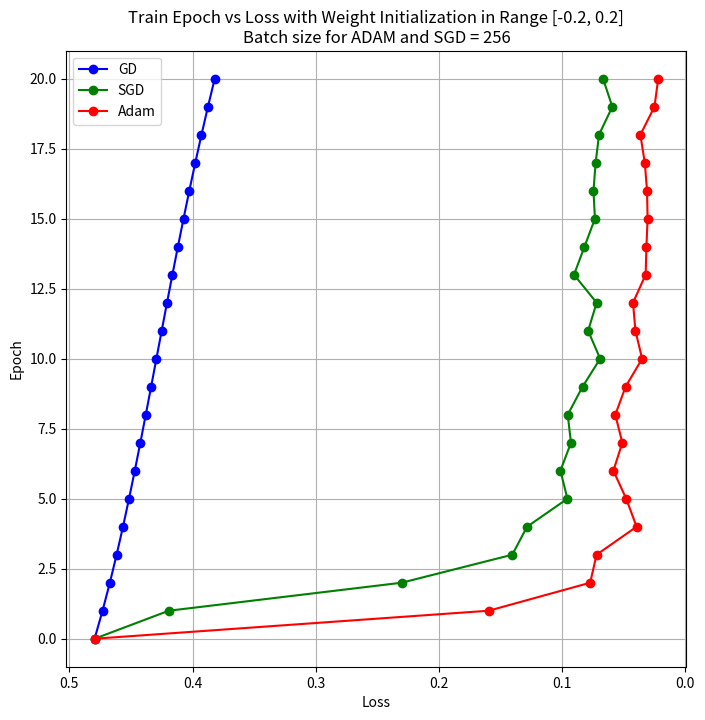

Here is the Python script that generated this plot:
import os

import matplotlib.pyplot as plt


# Veriler
epochs = [0, 1, 2, 3, 4, 5, 6, 7, 8, 9, 10, 11, 12, 13, 14, 15, 16, 17, 18, 19, 20]
test_steps = [0, 100, 200, 300, 400, 500, 600, 700, 800, 900, 1000, 1100, 1200, 1300, 1400, 1500, 1600, 1700]
train_loss_gd = [0.47954, 0.47308, 0.46715, 0.46165, 0.45649, 0.45160, 0.44692, 0.44240, 0.43800, 0.43366, 0.42937, 0.42507, 0.42075, 0.41638, 0.41192, 0.40735, 0.40265, 0.39780, 0.39276, 0.38752, 0.38204]
train_loss_sgd = [0.47954, 0.41930, 0.23028, 0.14048, 0.12850, 0.09571, 0.10140, 0.09283, 0.09548, 0.08343, 0.06915, 0.07890, 0.07200, 0.09037, 0.08188, 0.07338, 0.07456, 0.07280, 0.07007, 0.05926, 0.06680]
train_loss_adam = [0.47954, 0.15959, 0.07726, 0.07206, 0.03956, 0.04800, 0.05840, 0.05116, 0.05685, 0.04851, 0.03508, 0.04050, 0.04248, 0.03224, 0.03157, 0.03065, 0.03108, 0.03292, 0.03650, 0.02506, 0.02201]
train_accuracy_gd = [0.00000, 44.96597, 45.80261, 46.22802, 46.71016, 47.23483, 47.81622, 48.35508, 48.83721, 49.16336, 49.57459, 49.95746, 50.34033, 50.62394, 51.10607, 51.51730, 51.82927, 52.12706, 52.59501, 53.04878, 53.38911]
train_accuracy_sgd = [0.00000, 50.00000, 69.53125, 86.32812, 89.06250, 91.01562, 90.23438, 92.18750, 92.96875, 92.57812, 94.53125, 94.14062, 95.70312, 91.79688, 94.53125, 94.14062, 93.35938, 93.75000, 94.92188, 95.70312, 93.75000]
train_accuracy_adam = [0.00000, 82.81250, 92.57812, 95.70312, 97.65625, 97.65625, 95.31250, 96.87500, 95.31250, 98.04688, 99.21875, 97.26562, 98.82812, 98.43750, 99.21875, 97.65625, 98.82812, 98.82812, 98.82812, 99.60938, 99.60938]
train_time_gd = [0.00000, 0.05693, 0.11371, 0.17084, 0.22770, 0.28447, 0.34115, 0.39771, 0.45445, 0.51100, 0.56743, 0.62394, 0.68046, 0.73723, 0.79406, 0.85083, 0.90756, 0.96417, 1.02135, 1.07811, 1.13474]
train_time_sgd = [0.00000, 0.00231, 0.00478, 0.00704, 0.00945, 0.01174, 0.01410, 0.01655, 0.01877, 0.02117, 0.02371, 0.02593, 0.02817, 0.03038, 0.03269, 0.03484, 0.03716, 0.03958, 0.04185, 0.04405, 0.04636]
train_time_adam = [0.00000, 0.03424, 0.07161, 0.11066, 0.14980, 0.19088, 0.23209, 0.27378, 0.31492, 0.35808, 0.40141, 0.44440, 0.48758, 0.53089, 0.57385, 0.61682, 0.66051, 0.70497, 0.74969, 0.79427, 0.83893]
test_loss_gd = [0.00000, 0.48515, 0.42289, 0.44850, 0.45387, 0.46707, 0.46755, 0.46220, 0.45943, 0.46393, 0.46853, 0.46776, 0.47794, 0.47656, 0.47680, 0.47901, 0.48220, 0.47678]
test_loss_sgd = [0.00000, 0.05941, 0.05473, 0.06977, 0.05985, 0.05389, 0.05324, 0.05278, 0.04994, 0.04772, 0.04795, 0.04814, 0.05079, 0.05304, 0.05139, 0.05130, 0.05184, 0.04997]
test_loss_adam = [0.00000, 0.00000, 0.00995, 0.00664, 0.00748, 0.01198, 0.01165, 0.01141, 0.00999, 0.00999, 0.00999, 0.00908, 0.01082, 0.01076, 0.01071, 0.01066, 0.01062, 0.01058]
test_accuracy_gd = [100.00000, 51.48515, 57.71144, 55.14950, 54.61346, 53.29341, 53.24459, 53.78031, 54.05743, 53.60710, 53.14685, 53.22434, 52.20649, 52.34435, 52.31977, 52.09860, 51.78014, 52.32216]
test_accuracy_sgd = [100.00000, 94.05941, 94.52737, 93.02326, 94.01496, 94.61078, 94.67554, 94.72182, 95.00624, 95.22752, 95.20480, 95.18620, 94.92090, 94.69639, 94.86082, 94.87009, 94.81574, 95.00294]
test_accuracy_adam = [100.00000, 100.00000, 99.00497, 99.33555, 99.25187, 98.80239, 98.83527, 98.85877, 99.00124, 99.00111, 99.00100, 99.09174, 98.91756, 98.92390, 98.92934, 98.93404, 98.93816, 98.94180]
test_times = [0.00001, 0.00040, 0.00079, 0.00119, 0.00158, 0.00200, 0.00239, 0.00278, 0.00317, 0.00349, 0.00389, 0.00428, 0.00467, 0.00506, 0.00537, 0.00575, 0.00614, 0.00651]
weight_range = 0.200
batch_size = 256




output_folder = "train_epoch_loss"

os.makedirs(output_folder, exist_ok=True)


# Grafik boyutunu ayarlama
plt.figure(figsize=(8, 8))

# Grafik için veriler
plt.plot(train_loss_gd, epochs, label='GD', color='blue', marker='o')
plt.plot(train_loss_sgd, epochs, label='SGD', color='green', marker='o')
plt.plot(train_loss_adam, epochs, label='Adam', color='red', marker='o')

# Grafik başlıkları ve etiketler
plt.title(f'Train Epoch vs Loss with Weight Initialization in Range [-{weight_range}, {weight_range}]\nBatch size for ADAM and SGD = {batch_size}')
plt.xlabel('Loss')
plt.ylabel('Epoch')
plt.gca().invert_xaxis()

# Legenda eklemek
plt.legend()

plt.grid(True)

# Grafiği kaydetmek
file_path = os.path.join(output_folder, f'epochs_vs_loss_weight_range_{weight_range}.png')

# Grafiği kaydet
plt.savefig(file_path)

# Grafiği göstermek
plt.show()

